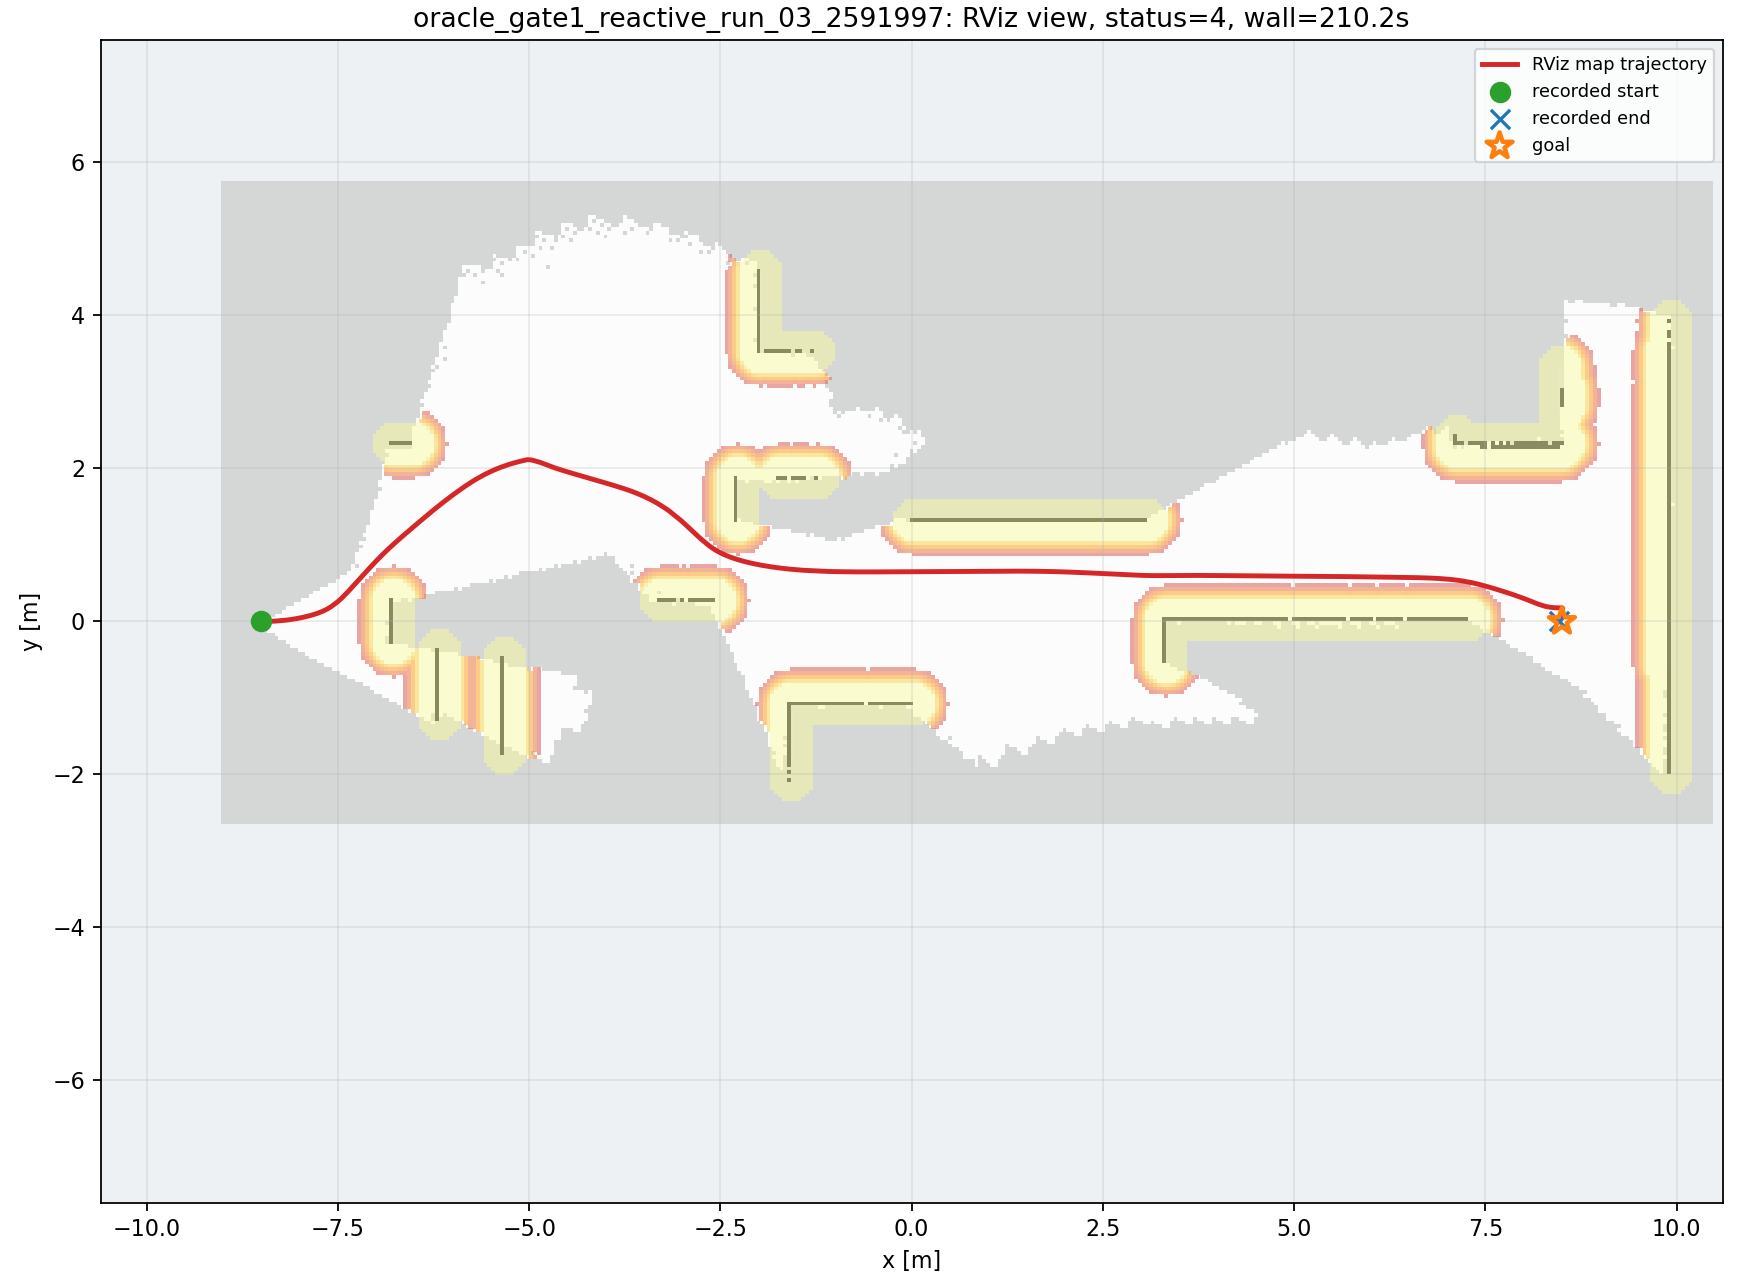

Values plotted in this chart, from the file beside it:
wall_time, wall_elapsed_s, sim_time, x, y, yaw
1787919167, 0.0, 50.7, -8.498, 7.439408726689553e-07, 0.001438
1787919171, 2.335, 53.11, -8.483, 2.6289658114956793e-05, 0.002804
1787919172, 2.633, 53.35, -8.445, 0.000339, 0.01445
1787919172, 2.717, 53.45, -8.424, 0.0006935, 0.02027
1787919172, 3.01, 53.66, -8.378, 0.001892, 0.03394
1787919172, 3.164, 53.79, -8.346, 0.003136, 0.0461
1787919172, 3.311, 53.9, -8.323, 0.004323, 0.05633
1787919173, 3.946, 54.24, -8.238, 0.0105, 0.09231
1787919173, 3.959, 54.3, -8.221, 0.01213, 0.09986
1787919173, 3.969, 54.37, -8.204, 0.01389, 0.1073
1787919173, 3.978, 54.44, -8.187, 0.01579, 0.1146
1787919173, 4.056, 54.54, -8.161, 0.01886, 0.1253
1787919173, 4.35, 54.75, -8.11, 0.02595, 0.1482
1787919174, 4.781, 55.02, -8.04, 0.03727, 0.1758
1787919174, 4.794, 55.09, -8.022, 0.04041, 0.1833
1787919174, 5.08, 55.26, -7.979, 0.04888, 0.2052
1787919174, 5.162, 55.36, -7.953, 0.05442, 0.2186
1787919175, 5.592, 55.63, -7.885, 0.07088, 0.2525
1787919175, 5.606, 55.7, -7.869, 0.07494, 0.2599
1787919175, 5.618, 55.77, -7.856, 0.07835, 0.2664
1787919175, 6.12, 56.07, -7.804, 0.09358, 0.302
1787919175, 6.335, 56.21, -7.781, 0.1008, 0.3204
1787919175, 6.35, 56.28, -7.771, 0.1043, 0.3304
1787919175, 6.362, 56.34, -7.76, 0.1079, 0.3414
1787919176, 7.002, 56.72, -7.706, 0.1292, 0.4084
1787919176, 7.016, 56.79, -7.696, 0.1335, 0.4214
1787919176, 7.028, 56.85, -7.687, 0.1378, 0.4348
1787919176, 7.386, 57.09, -7.653, 0.1543, 0.4844
1787919177, 7.54, 57.19, -7.639, 0.1623, 0.5058
1787919177, 7.554, 57.26, -7.628, 0.1682, 0.5223
1787919177, 7.775, 57.43, -7.595, 0.1881, 0.5699
1787919177, 7.788, 57.5, -7.581, 0.1977, 0.5922
1787919177, 8.352, 57.81, -7.517, 0.245, 0.685
1787919177, 8.365, 57.87, -7.503, 0.2562, 0.7029
1787919178, 8.649, 58.04, -7.47, 0.2854, 0.7424
1787919178, 8.664, 58.11, -7.457, 0.2974, 0.7556
1787919178, 8.675, 58.18, -7.444, 0.3096, 0.7675
1787919178, 9.307, 58.52, -7.382, 0.3724, 0.8117
1787919178, 9.321, 58.59, -7.37, 0.3852, 0.8172
1787919178, 9.333, 58.66, -7.358, 0.3981, 0.8218
1787919178, 9.346, 58.72, -7.346, 0.4111, 0.8258
1787919178, 9.356, 58.79, -7.334, 0.4241, 0.8295
1787919179, 9.706, 59, -7.299, 0.4633, 0.8353
1787919179, 10.06, 59.2, -7.263, 0.5027, 0.8363
1787919179, 10.08, 59.27, -7.251, 0.5158, 0.8361
1787919180, 10.57, 59.54, -7.204, 0.5683, 0.8345
1787919180, 10.58, 59.61, -7.192, 0.5814, 0.8339
1787919180, 10.59, 59.68, -7.18, 0.5945, 0.8332
1787919180, 10.81, 59.81, -7.156, 0.6206, 0.8314
1787919180, 10.82, 59.88, -7.144, 0.6337, 0.8304
1787919180, 11.46, 60.22, -7.084, 0.6987, 0.8222
1787919181, 11.47, 60.29, -7.072, 0.7117, 0.8203
1787919181, 11.48, 60.36, -7.06, 0.7246, 0.8182
1787919181, 11.77, 60.56, -7.024, 0.7632, 0.8107
1787919181, 11.92, 60.7, -6.999, 0.7888, 0.8046
1787919181, 12.14, 60.83, -6.975, 0.8142, 0.7977
1787919181, 12.15, 60.9, -6.962, 0.8268, 0.794
1787919181, 12.22, 60.97, -6.95, 0.8394, 0.79
1787919182, 12.58, 61.17, -6.912, 0.8769, 0.7777
1787919182, 12.66, 61.24, -6.9, 0.8893, 0.7736
... 498 more rows
